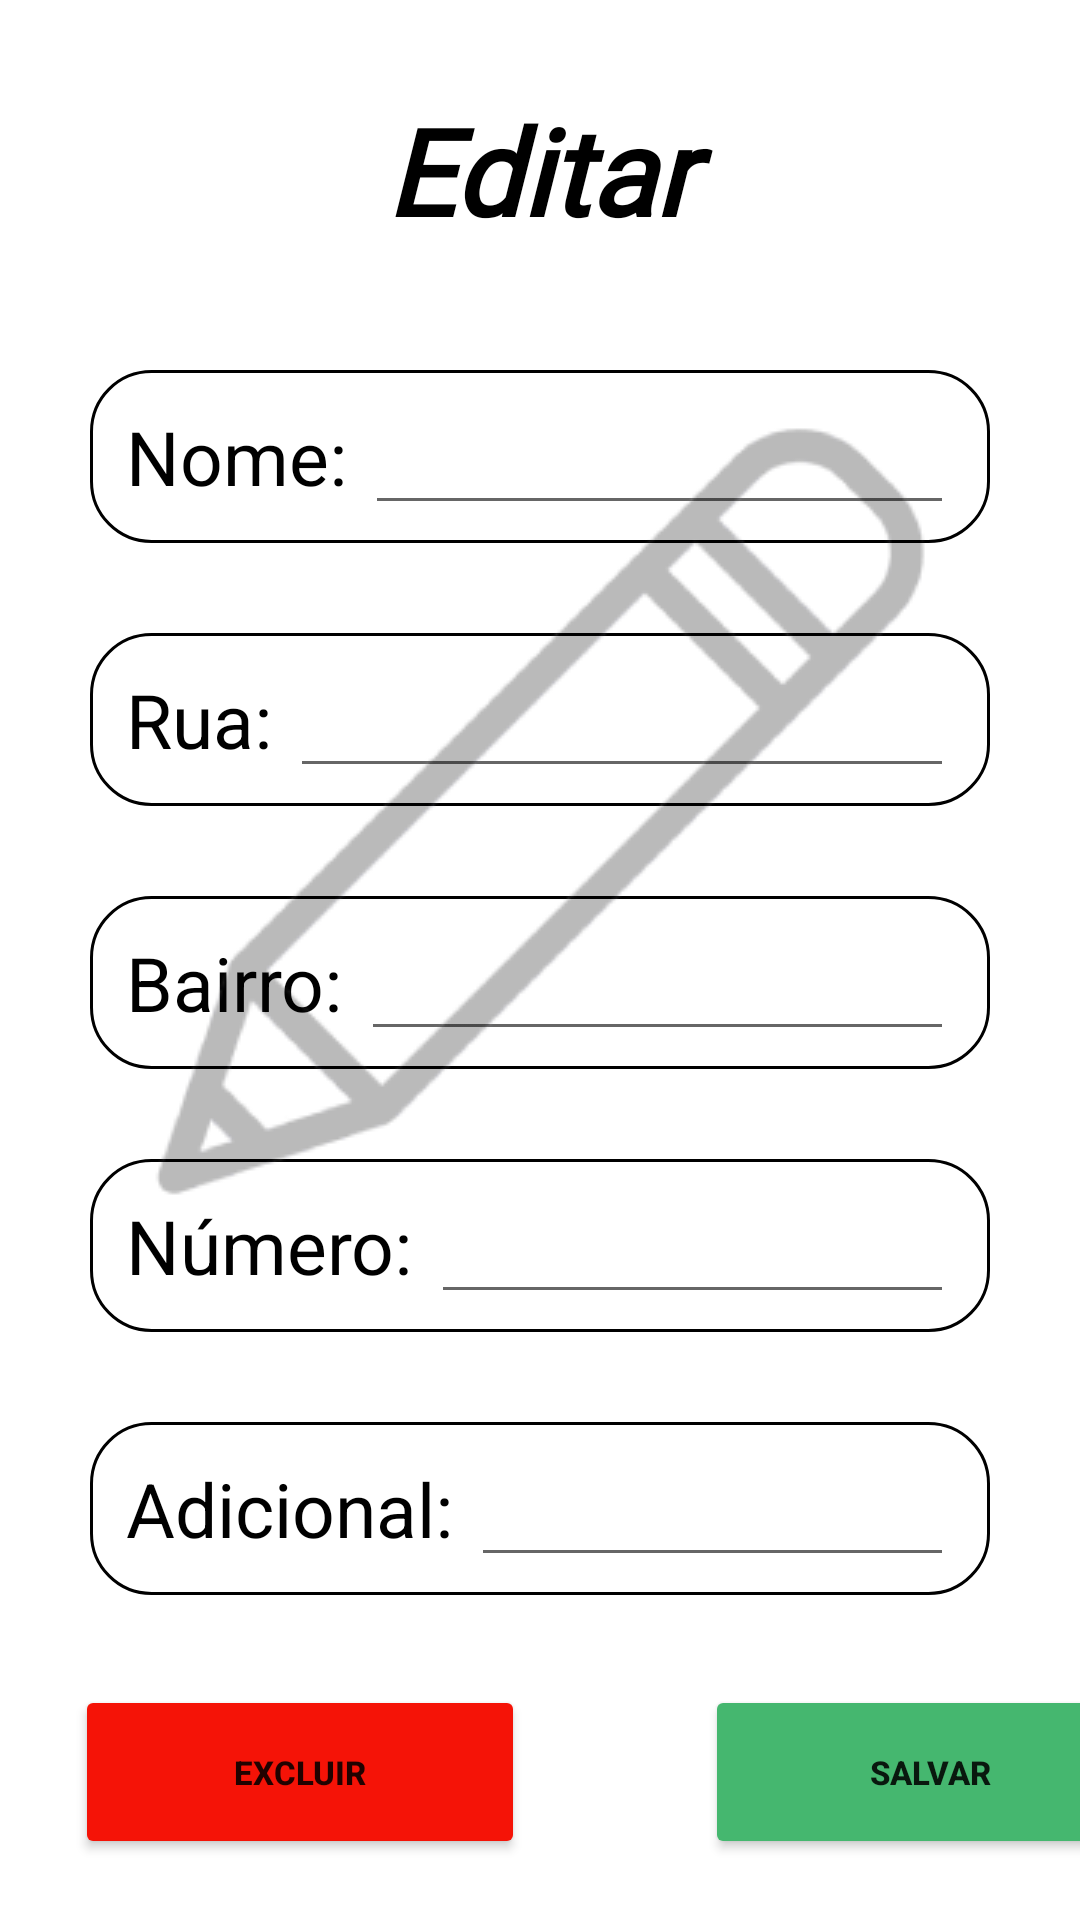

The Android layout XML behind this screen, and the referenced resources:
<!-- AndroidManifest.xml: application theme Theme.Restaurante -->
<!-- res/layout/endereco_fragment_editar.xml -->
<?xml version="1.0" encoding="utf-8"?>
<FrameLayout xmlns:android="http://schemas.android.com/apk/res/android"
    xmlns:tools="http://schemas.android.com/tools"
    android:layout_width="match_parent"
    android:layout_height="match_parent"
    xmlns:app="http://schemas.android.com/apk/res-auto"
    tools:context=".Endereco.AdicionarFragment">

    <ScrollView
        android:layout_width="match_parent"
        android:layout_height="match_parent">

        <LinearLayout
            android:layout_width="match_parent"
            android:layout_height="wrap_content"
            android:orientation="vertical" >

            <TextView
                android:id="@+id/textView6"
                android:layout_width="match_parent"
                android:layout_height="wrap_content"
                android:textSize="40dp"
                android:textAlignment="center"
                android:textColor="@color/black"
                android:textStyle="bold|italic"
                android:layout_marginTop="30dp"
                android:fontFamily="@font/caladea"
                android:text="Editar" />

            <FrameLayout
                android:layout_width="match_parent"
                android:layout_height="match_parent"
                android:layout_marginLeft="30dp"
                android:layout_marginRight="30dp"
                android:layout_marginTop="40dp"
                android:padding="6dp"
                android:background="@drawable/style_escrita_crud">

                <LinearLayout
                    android:layout_width="match_parent"
                    android:layout_height="match_parent"
                    android:orientation="horizontal"
                    >

                    <TextView
                        android:id="@+id/nome"
                        android:layout_width="wrap_content"
                        android:layout_height="wrap_content"
                        android:padding="6dp"
                        android:text="Nome:"
                        android:textColor="@color/black"
                        android:textSize="25dp" />

                    <EditText
                        android:id="@+id/nomeEndereco"
                        android:layout_width="match_parent"
                        android:layout_height="wrap_content"
                        android:ems="10"
                        android:textColor="@color/black"
                        android:inputType="textPersonName"
                        android:padding="6dp"
                        android:layout_marginRight="6dp"
                        android:textSize="25dp"
                        android:text="" />

                </LinearLayout>
            </FrameLayout>

            <FrameLayout
                android:layout_width="match_parent"
                android:layout_height="match_parent"
                android:layout_marginLeft="30dp"
                android:layout_marginRight="30dp"
                android:layout_marginTop="30dp"
                android:padding="6dp"
                android:background="@drawable/style_escrita_crud">

                <LinearLayout
                    android:layout_width="match_parent"
                    android:layout_height="match_parent"
                    android:orientation="horizontal"
                    >

                    <TextView
                        android:id="@+id/Rua"
                        android:layout_width="wrap_content"
                        android:layout_height="wrap_content"
                        android:padding="6dp"
                        android:text="Rua:"
                        android:textColor="@color/black"
                        android:textSize="25dp" />

                    <EditText
                        android:id="@+id/ruaEndereco"
                        android:layout_width="match_parent"
                        android:layout_height="wrap_content"
                        android:ems="10"
                        android:textColor="@color/black"
                        android:inputType="textPersonName"
                        android:padding="6dp"
                        android:layout_marginRight="6dp"
                        android:textSize="25dp"
                        android:text="" />

                </LinearLayout>
            </FrameLayout>

            <FrameLayout
                android:layout_width="match_parent"
                android:layout_height="match_parent"
                android:layout_marginLeft="30dp"
                android:layout_marginRight="30dp"
                android:layout_marginTop="30dp"
                android:padding="6dp"
                android:background="@drawable/style_escrita_crud">

                <LinearLayout
                    android:layout_width="match_parent"
                    android:layout_height="match_parent"
                    android:orientation="horizontal"
                    >

                    <TextView
                        android:id="@+id/bairro"
                        android:layout_width="wrap_content"
                        android:layout_height="wrap_content"
                        android:padding="6dp"
                        android:text="Bairro:"
                        android:textColor="@color/black"
                        android:textSize="25dp" />

                    <EditText
                        android:id="@+id/bairroEndereco"
                        android:layout_width="match_parent"
                        android:layout_height="wrap_content"
                        android:ems="10"
                        android:textColor="@color/black"
                        android:inputType="textPersonName"
                        android:padding="6dp"
                        android:layout_marginRight="6dp"
                        android:textSize="25dp"
                        android:text="" />

                </LinearLayout>
            </FrameLayout>

            <FrameLayout
                android:layout_width="match_parent"
                android:layout_height="match_parent"
                android:layout_marginLeft="30dp"
                android:layout_marginRight="30dp"
                android:layout_marginTop="30dp"
                android:padding="6dp"
                android:background="@drawable/style_escrita_crud">

                <LinearLayout
                    android:layout_width="match_parent"
                    android:layout_height="match_parent"
                    android:orientation="horizontal"
                    >

                    <TextView
                        android:id="@+id/numero"
                        android:layout_width="wrap_content"
                        android:layout_height="wrap_content"
                        android:padding="6dp"
                        android:text="Número:"
                        android:textColor="@color/black"
                        android:textSize="25dp" />

                    <EditText
                        android:id="@+id/numeroEndereco"
                        android:layout_width="match_parent"
                        android:layout_height="wrap_content"
                        android:ems="10"
                        android:textColor="@color/black"
                        android:inputType="textPersonName"
                        android:padding="6dp"
                        android:layout_marginRight="6dp"
                        android:textSize="25dp"
                        android:text="" />

                </LinearLayout>
            </FrameLayout>

            <FrameLayout
                android:layout_width="match_parent"
                android:layout_height="match_parent"
                android:layout_marginLeft="30dp"
                android:layout_marginRight="30dp"
                android:layout_marginTop="30dp"
                android:padding="6dp"
                android:background="@drawable/style_escrita_crud">

                <LinearLayout
                    android:layout_width="match_parent"
                    android:layout_height="match_parent"
                    android:orientation="horizontal"
                    >

                    <TextView
                        android:id="@+id/adicional"
                        android:layout_width="wrap_content"
                        android:layout_height="wrap_content"
                        android:padding="6dp"
                        android:text="Adicional:"
                        android:textColor="@color/black"
                        android:textSize="25dp" />

                    <EditText
                        android:id="@+id/adicionalEndereco"
                        android:layout_width="match_parent"
                        android:layout_height="wrap_content"
                        android:ems="10"
                        android:textColor="@color/black"
                        android:inputType="textPersonName"
                        android:padding="6dp"
                        android:layout_marginRight="6dp"
                        android:textSize="25dp"
                        android:text="" />

                </LinearLayout>

            </FrameLayout>

            <LinearLayout
                android:layout_width="match_parent"
                android:layout_height="match_parent"
                android:layout_marginTop="30dp"
                android:orientation="horizontal">

                <Button
                    android:id="@+id/excluirEndereco"
                    android:layout_width="150dp"
                    android:layout_height="58dp"
                    android:layout_marginLeft="25dp"
                    android:layout_marginRight="25dp"
                    android:backgroundTint="@color/vermelho2"
                    android:text="Excluir"
                    android:textStyle="bold"
                    android:textSize="11sp"
                    app:cornerRadius="10dp" />

                <Button
                    android:id="@+id/EditarEndereco"
                    android:layout_width="150dp"
                    android:layout_height="58dp"
                    android:layout_marginLeft="35dp"
                    android:backgroundTint="@color/verde"
                    android:textStyle="bold"
                    android:text="Salvar"
                    android:textSize="11sp"
                    app:cornerRadius="10dp" />

            </LinearLayout>


        </LinearLayout>
    </ScrollView>

    <ImageView
        android:id="@+id/imageView2"
        android:layout_width="340dp"
        android:layout_height="340dp"
        android:layout_marginBottom="50dp"
        android:layout_gravity="center"
        android:background="@drawable/icone_lapis"
        />

</FrameLayout>
<!-- resources referenced by this layout -->
<resources>
  <color name="black">#FF000000</color>
  <color name="verde">#45B76F</color>
  <color name="vermelho2">#F51307</color>
  <!-- drawable icone_lapis: png bitmap (drawable, 12499 bytes) -->
  <!-- drawable style_escrita_crud (drawable) -->
  <?xml version="1.0" encoding="utf-8"?>
  <shape xmlns:android="http://schemas.android.com/apk/res/android"
      android:layout_width="match_parent"
      android:layout_height="match_parent">
  
      <stroke
          android:color="@color/black"
          android:width="1dp"/>
  
      <corners
          android:radius="20dp"/>
  
  </shape>
  <style name="Theme.Restaurante" parent="Theme.MaterialComponents.DayNight.DarkActionBar">
          
          <item name="colorOnPrimary">@color/white</item>
          
          <item name="colorSecondary">@color/teal_200</item>
          <item name="colorSecondaryVariant">@color/teal_700</item>
          <item name="colorOnSecondary">@color/black</item>
          
          <item name="android:statusBarColor" tools:targetApi="l">?attr/colorPrimaryVariant</item>
          
      </style>
  <color name="white">#FFFFFFFF</color>
  <color name="teal_200">#FF03DAC5</color>
  <color name="teal_700">#FF018786</color>
</resources>
